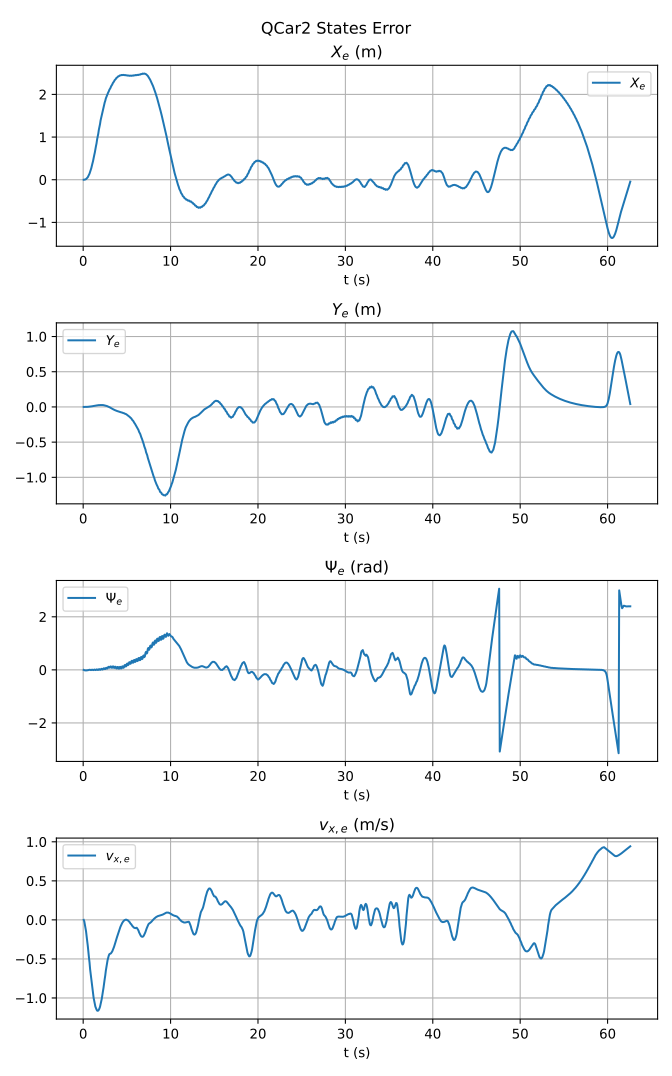

The file beside this chart, header and first rows:
t, X_e, Y_e, Psi_e, vx_e
0.06013, 9.53674295089968e-09, 7.301568683004689e-09, -1.3351440442121998e-07, 0.0
0.1267, 0.0004876, 3.7151213412808757e-06, -0.01167, -0.01886
0.1933, 0.003418, 4.9028933278088666e-05, -0.01877, -0.05939
0.2601, 0.007897, 0.0001407, -0.02107, -0.09912
0.3267, 0.01472, 0.0003007, -0.02144, -0.1452
0.3934, 0.02847, 0.000643, -0.02052, -0.2156
0.4601, 0.04217, 0.001006, -0.01768, -0.2725
0.5268, 0.05922, 0.001464, -0.01353, -0.3324
0.5934, 0.08829, 0.002237, -0.008243, -0.4173
0.6601, 0.1139, 0.002917, -0.001611, -0.4812
0.7268, 0.1433, 0.003681, 0.004851, -0.5455
0.7934, 0.1896, 0.004884, 0.003024, -0.6322
0.8601, 0.2278, 0.005907, -0.006832, -0.6945
0.9268, 0.2696, 0.007039, -0.006105, -0.7547
0.9935, 0.3325, 0.008649, 0.006356, -0.8329
1.06, 0.3823, 0.009872, 0.006206, -0.8863
1.127, 0.4352, 0.01122, -0.007517, -0.9359
1.193, 0.5121, 0.01316, -0.006287, -0.9974
1.26, 0.5713, 0.01453, 0.0106, -1.037
1.327, 0.6326, 0.01585, 0.01078, -1.071
1.393, 0.7196, 0.01781, -0.006501, -1.11
1.46, 0.7849, 0.01927, -0.005057, -1.132
1.527, 0.8512, 0.02054, 0.01642, -1.148
1.593, 0.9437, 0.02211, 0.01745, -1.162
1.66, 1.011, 0.02329, -0.003785, -1.165
1.727, 1.079, 0.02446, -0.001799, -1.161
1.793, 1.172, 0.02563, 0.02505, -1.15
1.86, 1.238, 0.02613, 0.0264, -1.134
1.927, 1.303, 0.02673, 0.001761, -1.113
1.993, 1.391, 0.02744, 0.005455, -1.079
2.06, 1.453, 0.02742, 0.03699, -1.047
2.127, 1.512, 0.02702, 0.03949, -1.011
2.193, 1.592, 0.02665, 0.01317, -0.9592
2.26, 1.646, 0.02623, 0.01763, -0.9156
2.327, 1.697, 0.02514, 0.05489, -0.8697
2.393, 1.765, 0.02321, 0.0609, -0.8079
2.46, 1.809, 0.02173, 0.03147, -0.7593
2.527, 1.85, 0.02026, 0.03139, -0.7106
2.594, 1.906, 0.01746, 0.07107, -0.6494
2.66, 1.941, 0.01469, 0.07826, -0.6041
2.727, 1.973, 0.01221, 0.04718, -0.562
2.794, 2.017, 0.008787, 0.05913, -0.5141
2.86, 2.044, 0.005343, 0.1091, -0.483
2.927, 2.069, 0.001308, 0.1166, -0.4583
2.994, 2.107, -0.003506, 0.0823, -0.4394
3.06, 2.13, -0.006989, 0.08643, -0.4344
3.127, 2.152, -0.01136, 0.1291, -0.4325
3.193, 2.188, -0.01755, 0.1266, -0.4262
3.26, 2.21, -0.02155, 0.08003, -0.4161
3.327, 2.232, -0.0251, 0.08098, -0.4033
3.394, 2.265, -0.03091, 0.1304, -0.3844
3.46, 2.284, -0.03571, 0.1291, -0.3664
3.527, 2.302, -0.03938, 0.07596, -0.3468
3.594, 2.331, -0.04362, 0.07397, -0.3208
3.66, 2.346, -0.04744, 0.1207, -0.2987
3.727, 2.36, -0.05149, 0.1132, -0.2759
3.793, 2.383, -0.05526, 0.05455, -0.2472
3.86, 2.394, -0.05714, 0.05323, -0.2242
3.927, 2.403, -0.06013, 0.1098, -0.2013
3.993, 2.42, -0.06454, 0.1077, -0.1736
... 879 more rows
